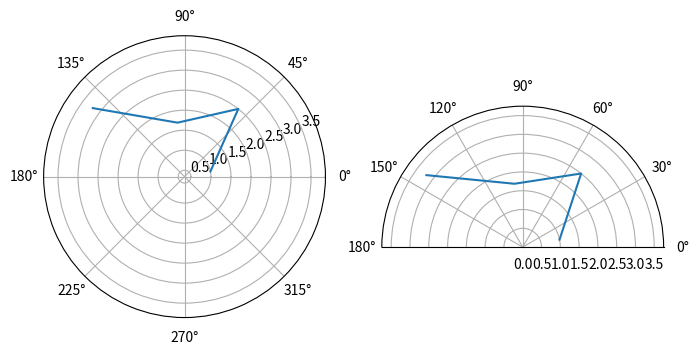

The script that saved this image:
# Written by calculate-plot 0.1.0: this script draws the same figure with Matplotlib 3.11.2.
import locale

import matplotlib.pyplot as plt

# Text is shaped for the language of the locale: this is the one the figure was made with.
try:
    locale.setlocale(locale.LC_CTYPE, "C.UTF-8")
except locale.Error:
    locale.setlocale(locale.LC_CTYPE, "C")

fig, axs = plt.subplots(1, 2, subplot_kw={'projection': 'polar'}, figsize=(8.0, 4.0))
axs[0].plot([0.2, 0.9, 1.7, 2.5], [1.0, 2.5, 1.7, 3.2])
axs[0].margins(0.3)
axs[0].locator_params(nbins=3)
axs[1].plot([0.2, 0.9, 1.7, 2.5], [1.0, 2.5, 1.7, 3.2])
axs[1].set_ymargin(0.25)
axs[1].set_thetamax(180)

if __name__ == "__main__":
    plt.show()
